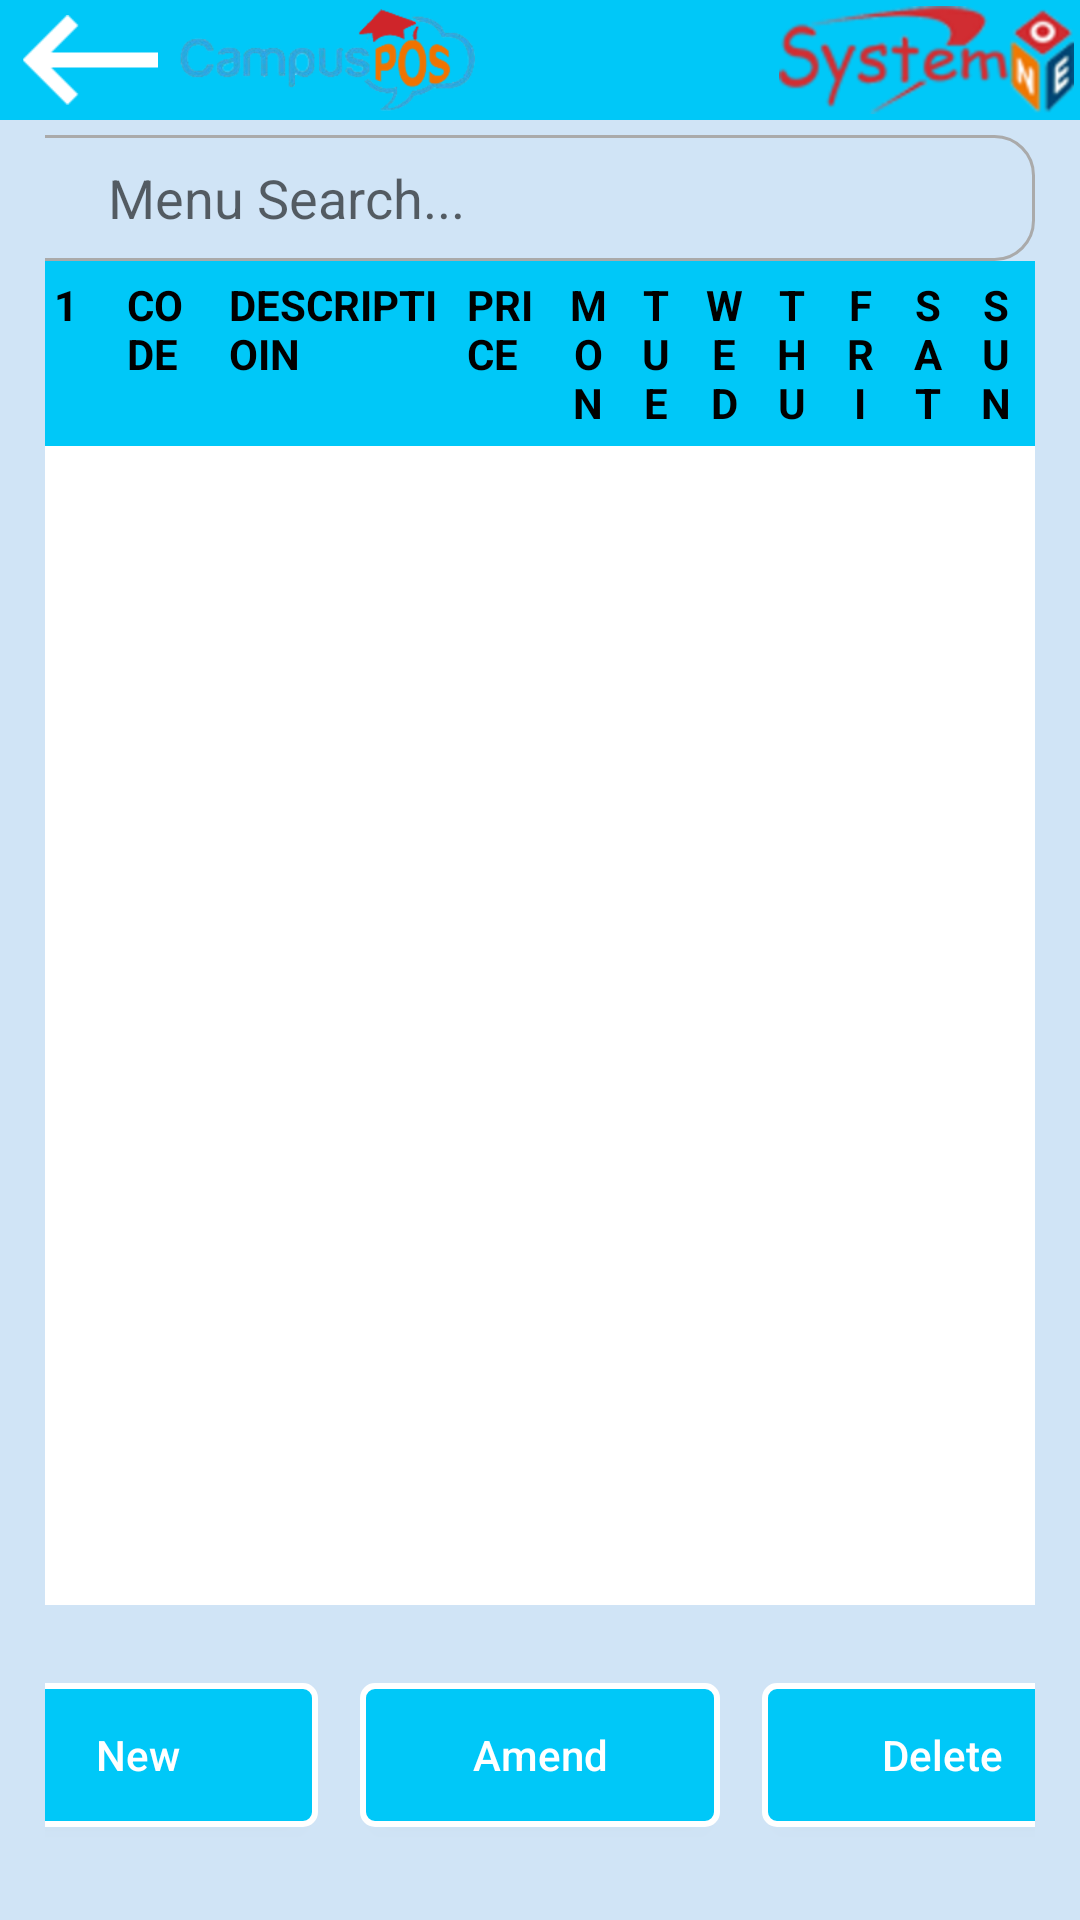

Produce the Android XML layout that renders to this screen, including the resource entries it uses.
<!-- AndroidManifest.xml: application theme AppTheme.NoTitle -->
<!-- res/layout/activity_menu.xml -->
<?xml version="1.0" encoding="utf-8"?>
<LinearLayout xmlns:android="http://schemas.android.com/apk/res/android"
    android:layout_width="match_parent"
    android:layout_height="match_parent"
    android:background="@color/light_blue2"
    android:orientation="vertical">
    <LinearLayout
        android:layout_width="match_parent"
        android:layout_height="40dp"
        android:background="@color/light_blue1"
        android:orientation="horizontal">
        <LinearLayout
            android:layout_width="wrap_content"
            android:layout_height="match_parent"
            android:orientation="horizontal"
            android:onClick="onBack">
            <ImageView
                android:layout_width="60dp"
                android:layout_height="match_parent"
                android:scaleType="fitCenter"
                android:padding="5dp"
                android:src="@mipmap/btn_back"/>
            <ImageView
                android:layout_width="wrap_content"
                android:layout_height="match_parent"
                android:layout_marginTop="3dp"
                android:layout_marginBottom="3dp"
                android:adjustViewBounds="true"
                android:src="@mipmap/logo_0"/>
        </LinearLayout>
        <View
            android:layout_width="0dp"
            android:layout_height="match_parent"
            android:layout_weight="1"/>
        <ImageView
            android:layout_width="wrap_content"
            android:layout_height="match_parent"
            android:padding="2dp"
            android:layout_centerVertical="true"
            android:scaleType="fitCenter"
            android:adjustViewBounds="true"
            android:layout_alignParentEnd="true"
            android:src="@mipmap/logo_1"/>
    </LinearLayout>
    <LinearLayout
        android:layout_width="match_parent"
        android:layout_height="match_parent"
        android:gravity="center"
        android:paddingTop="5dp"
        android:paddingLeft="15dp"
        android:paddingRight="15dp"
        android:paddingBottom="5dp"
        android:orientation="vertical">
        <LinearLayout
            android:layout_width="350dp"
            android:layout_height="wrap_content"
            android:background="@drawable/round_button_transparent_gray_1"
            android:gravity="center_vertical"
            android:orientation="horizontal"
            android:layout_gravity="end">
            <ImageButton
                android:layout_width="30dp"
                android:layout_height="30dp"
                android:scaleType="fitCenter"
                android:layout_margin="5dp"
                android:src="@drawable/ic_search"
                android:background="@null"/>
            <EditText
                android:id="@+id/etSearch"
                android:layout_width="match_parent"
                android:layout_height="wrap_content"
                android:hint="Menu Search..."
                android:background="@null"
                android:singleLine="true"
                android:layout_marginRight="5dp"/>
        </LinearLayout>
        <LinearLayout
            android:layout_width="match_parent"
            android:layout_height="0dp"
            android:layout_weight="1"
            android:orientation="vertical">

            <LinearLayout
                android:layout_width="match_parent"
                android:layout_height="wrap_content">
                <include layout="@layout/list_header_menu"/>
            </LinearLayout>

            <ListView
                android:id="@+id/lvMenus"
                android:layout_width="match_parent"
                android:layout_height="match_parent"
                android:background="@android:color/white"/>
        </LinearLayout>
        <LinearLayout
            android:layout_width="match_parent"
            android:layout_height="100dp"
            android:orientation="horizontal"
            android:gravity="center">
            <Button
                android:layout_width="120dp"
                android:layout_height="wrap_content"
                android:layout_margin="7dp"
                android:textAllCaps="false"
                android:textColor="@android:color/white"
                android:background="@drawable/round_background_lightblue1"
                android:text="New"
                android:onClick="onNew"/>

            <Button
                android:layout_width="120dp"
                android:layout_height="wrap_content"
                android:layout_margin="7dp"
                android:textAllCaps="false"
                android:textColor="@android:color/white"
                android:background="@drawable/round_background_lightblue1"
                android:text="Amend"
                android:onClick="onAmend"/>

            <Button
                android:layout_width="120dp"
                android:layout_height="wrap_content"
                android:layout_margin="7dp"
                android:textAllCaps="false"
                android:textColor="@android:color/white"
                android:background="@drawable/round_background_lightblue1"
                android:text="Delete"
                android:onClick="onDelete"/>
        </LinearLayout>
    </LinearLayout>
</LinearLayout>
<!-- res/layout/list_header_menu.xml (included above) -->
<?xml version="1.0" encoding="utf-8"?>
<TableLayout xmlns:android="http://schemas.android.com/apk/res/android"
    android:layout_width="match_parent"
    android:layout_height="match_parent"
    android:stretchColumns="*">
    <TableRow
        android:layout_width="match_parent"
        android:layout_height="wrap_content"
        android:background="@color/light_blue1">
        <TextView
            android:id="@+id/tvID"
            android:layout_column="0"
            android:gravity="left"
            android:layout_span="1"
            android:paddingLeft="3dp"
            android:text="1"
            android:textColor="@android:color/black"
            android:textStyle="bold">
        </TextView>
        <TextView
            android:id="@+id/tvCODE"
            android:layout_column="1"
            android:gravity="left"
            android:layout_span="3"
            android:padding="5sp"
            android:text="CODE"
            android:textColor="@android:color/black"
            android:textStyle="bold">
        </TextView>
        <TextView
            android:id="@+id/tvDESCRIPTIOIN"
            android:layout_column="2"
            android:gravity="left"
            android:layout_span="7"
            android:padding="5sp"
            android:text="DESCRIPTIOIN"
            android:textColor="@android:color/black"
            android:textStyle="bold">
        </TextView>
        <TextView
            android:id="@+id/tvPRICE"
            android:layout_column="3"
            android:gravity="left"
            android:layout_span="3"
            android:padding="5sp"
            android:textColor="@android:color/black"
            android:text="PRICE"
            android:textStyle="bold">
        </TextView>

        <TextView
            android:id="@+id/tvMON"
            android:layout_column="4"
            android:layout_span="2"
            android:padding="5sp"
            android:gravity="center"
            android:textColor="@android:color/black"
            android:text="MON"
            android:textStyle="bold">
        </TextView>
        <TextView
            android:id="@+id/tvTUE"
            android:layout_column="5"
            android:layout_span="2"
            android:padding="5sp"
            android:gravity="center"
            android:textColor="@android:color/black"
            android:text="TUE"
            android:textStyle="bold">
        </TextView>
        <TextView
            android:id="@+id/tvWED"
            android:layout_column="6"
            android:layout_span="2"
            android:padding="5sp"
            android:gravity="center"
            android:textColor="@android:color/black"
            android:text="WED"
            android:textStyle="bold">
        </TextView>
        <TextView
            android:id="@+id/tvTHU"
            android:layout_column="7"
            android:layout_span="2"
            android:padding="5sp"
            android:gravity="center"
            android:textColor="@android:color/black"
            android:text="THU"
            android:textStyle="bold">
        </TextView>
        <TextView
            android:id="@+id/tvFRI"
            android:layout_column="8"
            android:layout_span="2"
            android:padding="5sp"
            android:gravity="center"
            android:textColor="@android:color/black"
            android:text="FRI"
            android:textStyle="bold">
        </TextView>
        <TextView
            android:id="@+id/tvSAT"
            android:layout_column="9"
            android:layout_span="2"
            android:padding="5sp"
            android:gravity="center"
            android:textColor="@android:color/black"
            android:text="SAT"
            android:textStyle="bold">
        </TextView>
        <TextView
            android:id="@+id/tvSUN"
            android:layout_column="10"
            android:layout_span="2"
            android:padding="5sp"
            android:gravity="center"
            android:textColor="@android:color/black"
            android:text="SUN"
            android:textStyle="bold">
        </TextView>
    </TableRow>
</TableLayout>
<!-- resources referenced by this layout -->
<resources>
  <color name="light_blue1">#ff00c8f8</color>
  <color name="light_blue2">#ffd0e4f6</color>
  <!-- drawable round_background_lightblue1 (drawable) -->
  <?xml version="1.0" encoding="utf-8"?>
  <shape xmlns:android="http://schemas.android.com/apk/res/android">
      <stroke
          android:width="2dp"
          android:color="@android:color/white" />
      <solid
          android:color="@color/light_blue1"/>
      <padding
          android:bottom="1dp"
          android:left="1dp"
          android:right="1dp"
          android:top="1dp" />
  
      <corners
          android:bottomLeftRadius="4dp"
          android:bottomRightRadius="4dp"
          android:topLeftRadius="4dp"
          android:topRightRadius="4dp" />
  </shape>
  <!-- drawable round_button_transparent_gray_1 (drawable) -->
  <?xml version="1.0" encoding="utf-8"?>
  <shape xmlns:android="http://schemas.android.com/apk/res/android">
      <stroke
          android:width="1dp"
          android:color="@android:color/darker_gray" />
      <solid
          android:color="@android:color/transparent"/>
      <padding
          android:bottom="1dp"
          android:left="1dp"
          android:right="1dp"
          android:top="1dp" />
  
      <corners
          android:bottomLeftRadius="13dp"
          android:bottomRightRadius="13dp"
          android:topLeftRadius="13dp"
          android:topRightRadius="13dp" />
  </shape>
  <!-- mipmap btn_back: png bitmap (mipmap-xxhdpi, 2985 bytes) -->
  <!-- mipmap logo_0: png bitmap (mipmap-xxhdpi, 73392 bytes) -->
  <!-- mipmap logo_1: png bitmap (mipmap-xxhdpi, 27688 bytes) -->
  <style name="AppTheme.NoTitle" parent="AppTheme">
          <item name="windowNoTitle">true</item>
          <item name="windowActionBar">false</item>
          <item name="actionBarTheme">@null</item>
      </style>
  <style name="AppTheme" parent="Theme.AppCompat.Light.DarkActionBar">
          
          <item name="colorPrimary">@color/colorPrimary</item>
          <item name="colorPrimaryDark">@color/colorPrimaryDark</item>
          <item name="colorAccent">@color/colorAccent</item>
      </style>
  <color name="colorPrimary">#3F51B5</color>
  <color name="colorPrimaryDark">#303F9F</color>
  <color name="colorAccent">#000000</color>
</resources>
